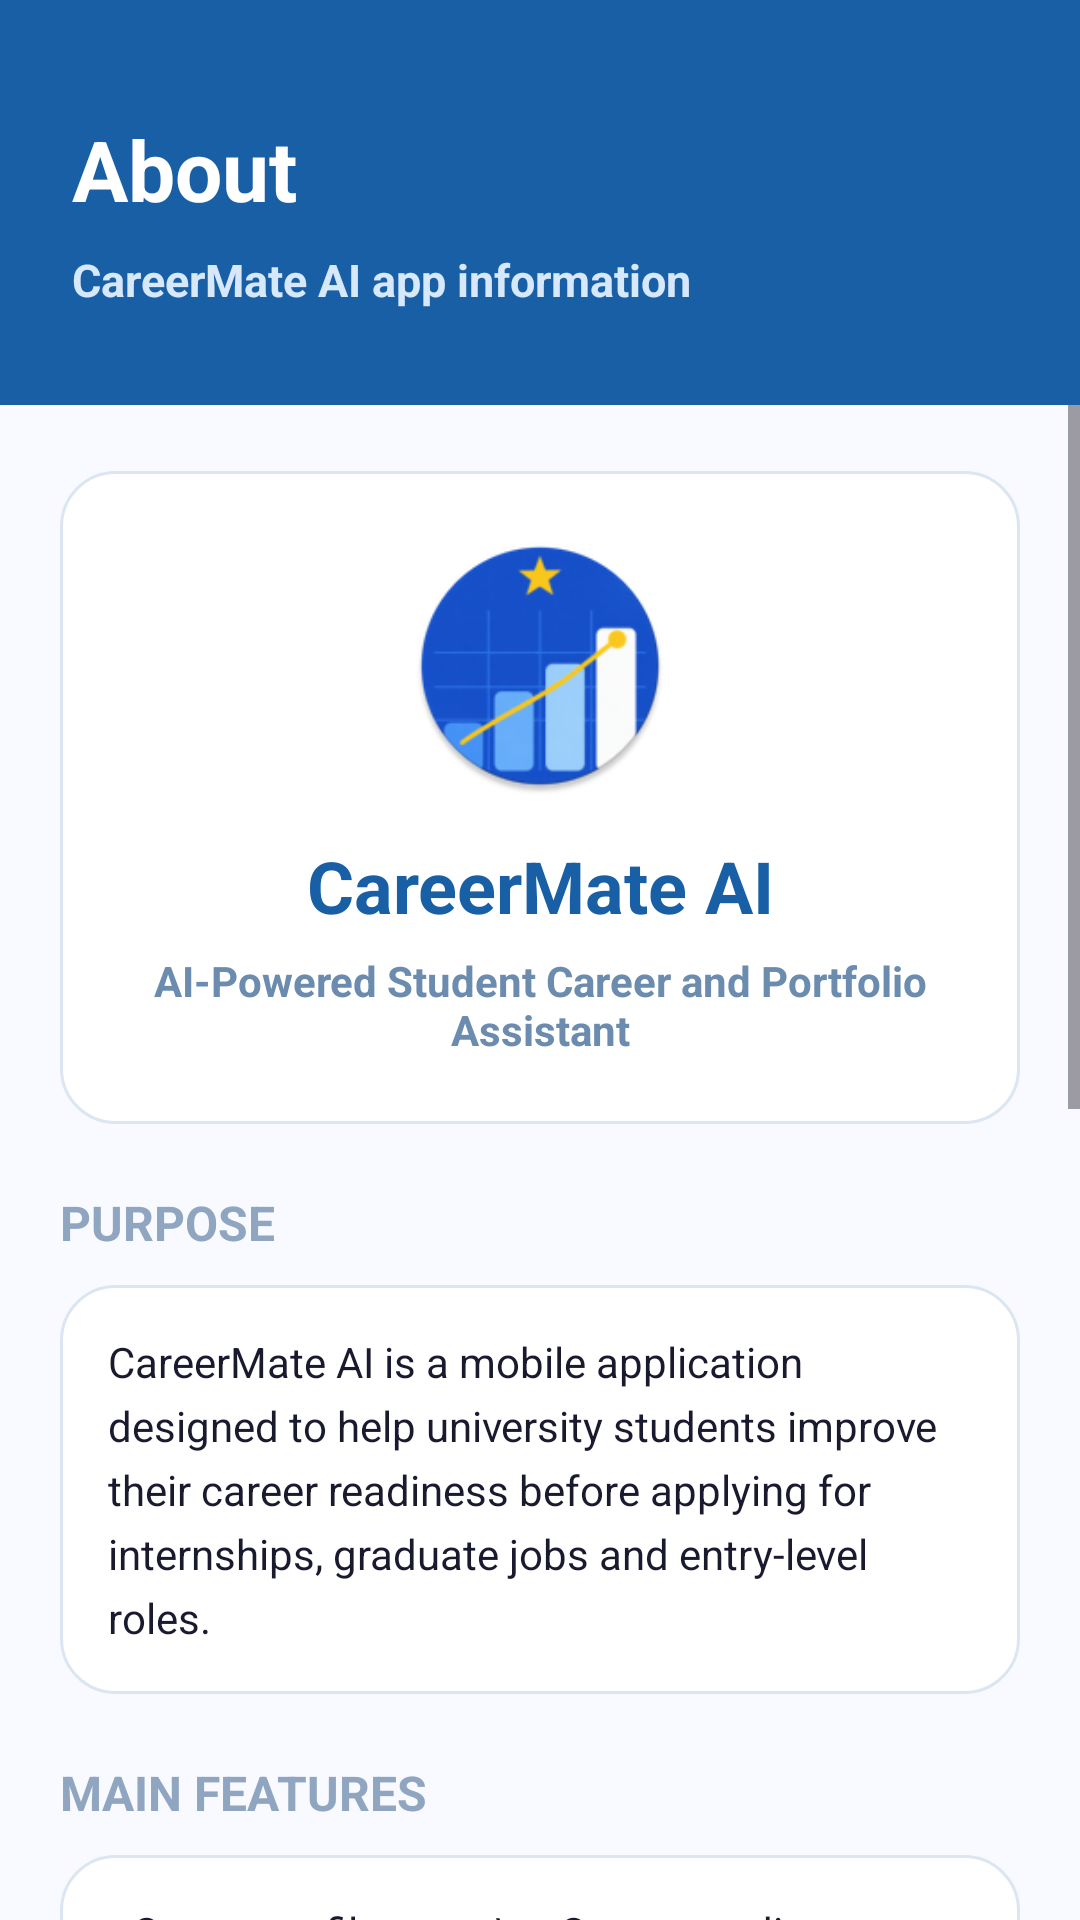

The Android layout XML behind this screen, and the referenced resources:
<!-- AndroidManifest.xml: application theme Theme.CareerMateAI -->
<!-- res/layout/activity_about.xml -->
<?xml version="1.0" encoding="utf-8"?>
<LinearLayout xmlns:android="http://schemas.android.com/apk/res/android"
    android:id="@+id/aboutRoot"
    android:layout_width="match_parent"
    android:layout_height="match_parent"
    android:background="#F8FAFF"
    android:orientation="vertical">

    <LinearLayout
        android:layout_width="match_parent"
        android:layout_height="135dp"
        android:background="#185FA5"
        android:gravity="center_vertical"
        android:orientation="vertical"
        android:paddingStart="24dp"
        android:paddingTop="24dp"
        android:paddingEnd="24dp"
        android:paddingBottom="18dp">

        <TextView
            android:layout_width="match_parent"
            android:layout_height="wrap_content"
            android:text="About"
            android:textColor="#FFFFFF"
            android:textSize="28sp"
            android:textStyle="bold" />

        <TextView
            android:layout_width="match_parent"
            android:layout_height="wrap_content"
            android:layout_marginTop="8dp"
            android:text="CareerMate AI app information"
            android:textColor="#D6E8FA"
            android:textSize="15sp"
            android:textStyle="bold" />

    </LinearLayout>

    <ScrollView
        android:layout_width="match_parent"
        android:layout_height="0dp"
        android:layout_weight="1"
        android:fillViewport="true">

        <LinearLayout
            android:layout_width="match_parent"
            android:layout_height="wrap_content"
            android:orientation="vertical"
            android:paddingStart="20dp"
            android:paddingTop="22dp"
            android:paddingEnd="20dp"
            android:paddingBottom="28dp">

            <LinearLayout
                android:layout_width="match_parent"
                android:layout_height="wrap_content"
                android:background="@drawable/dashboard_card_bg"
                android:gravity="center"
                android:orientation="vertical"
                android:padding="22dp">

                <ImageView
                    android:id="@+id/aboutAppIcon"
                    android:layout_width="86dp"
                    android:layout_height="86dp"
                    android:adjustViewBounds="true"
                    android:contentDescription="CareerMate AI app icon"
                    android:scaleType="fitCenter"
                    android:src="@mipmap/ic_launcher_round" />

                <TextView
                    android:layout_width="match_parent"
                    android:layout_height="wrap_content"
                    android:layout_marginTop="14dp"
                    android:gravity="center"
                    android:text="CareerMate AI"
                    android:textColor="#185FA5"
                    android:textSize="24sp"
                    android:textStyle="bold" />

                <TextView
                    android:layout_width="match_parent"
                    android:layout_height="wrap_content"
                    android:layout_marginTop="6dp"
                    android:gravity="center"
                    android:text="AI-Powered Student Career and Portfolio Assistant"
                    android:textColor="#6B8CAE"
                    android:textSize="14sp"
                    android:textStyle="bold" />

            </LinearLayout>

            <TextView
                android:layout_width="match_parent"
                android:layout_height="wrap_content"
                android:layout_marginTop="22dp"
                android:text="PURPOSE"
                android:textColor="#8FA5C0"
                android:textSize="16sp"
                android:textStyle="bold" />

            <TextView
                android:layout_width="match_parent"
                android:layout_height="wrap_content"
                android:layout_marginTop="10dp"
                android:background="@drawable/dashboard_card_bg"
                android:lineSpacingExtra="5dp"
                android:padding="16dp"
                android:text="CareerMate AI is a mobile application designed to help university students improve their career readiness before applying for internships, graduate jobs and entry-level roles."
                android:textColor="#1A1A2E"
                android:textSize="14sp" />

            <TextView
                android:layout_width="match_parent"
                android:layout_height="wrap_content"
                android:layout_marginTop="22dp"
                android:text="MAIN FEATURES"
                android:textColor="#8FA5C0"
                android:textSize="16sp"
                android:textStyle="bold" />

            <TextView
                android:layout_width="match_parent"
                android:layout_height="wrap_content"
                android:layout_marginTop="10dp"
                android:background="@drawable/dashboard_card_bg"
                android:lineSpacingExtra="5dp"
                android:padding="16dp"
                android:text="• Career profile setup\n• Career readiness dashboard\n• Skill gap analysis\n• CV feedback\n• Portfolio builder\n• Interview practice\n• Job role suggestion"
                android:textColor="#1A1A2E"
                android:textSize="14sp" />

            <TextView
                android:layout_width="match_parent"
                android:layout_height="wrap_content"
                android:layout_marginTop="22dp"
                android:text="DEVELOPER"
                android:textColor="#8FA5C0"
                android:textSize="16sp"
                android:textStyle="bold" />

            <TextView
                android:layout_width="match_parent"
                android:layout_height="wrap_content"
                android:layout_marginTop="10dp"
                android:background="@drawable/dashboard_card_bg"
                android:lineSpacingExtra="5dp"
                android:padding="16dp"
                android:text="Monali Pabasara"
                android:textColor="#1A1A2E"
                android:textSize="15sp"
                android:textStyle="bold" />

            <TextView
                android:layout_width="match_parent"
                android:layout_height="wrap_content"
                android:layout_marginTop="22dp"
                android:text="VERSION"
                android:textColor="#8FA5C0"
                android:textSize="16sp"
                android:textStyle="bold" />

            <TextView
                android:layout_width="match_parent"
                android:layout_height="wrap_content"
                android:layout_marginTop="10dp"
                android:background="@drawable/dashboard_card_bg"
                android:lineSpacingExtra="5dp"
                android:padding="16dp"
                android:text="Version 1.0"
                android:textColor="#1A1A2E"
                android:textSize="15sp"
                android:textStyle="bold" />

            <TextView
                android:layout_width="match_parent"
                android:layout_height="wrap_content"
                android:layout_marginTop="22dp"
                android:text="ACADEMIC NOTE"
                android:textColor="#8FA5C0"
                android:textSize="16sp"
                android:textStyle="bold" />

            <TextView
                android:layout_width="match_parent"
                android:layout_height="wrap_content"
                android:layout_marginTop="10dp"
                android:background="@drawable/dashboard_card_bg"
                android:lineSpacingExtra="5dp"
                android:padding="16dp"
                android:text="Developed as part of a BSc (Hons) Computer Science final year project.\n\nCareerMate AI provides career preparation guidance and does not guarantee employment."
                android:textColor="#1A1A2E"
                android:textSize="14sp" />

            <androidx.appcompat.widget.AppCompatButton
                android:id="@+id/backToSettingsButton"
                android:layout_width="match_parent"
                android:layout_height="56dp"
                android:layout_marginTop="24dp"
                android:background="@drawable/outline_button_bg"
                android:text="Back to Settings"
                android:textAllCaps="false"
                android:textColor="#185FA5"
                android:textSize="17sp"
                android:textStyle="bold" />

        </LinearLayout>

    </ScrollView>

</LinearLayout>
<!-- resources referenced by this layout -->
<resources>
  <!-- drawable dashboard_card_bg (drawable) -->
  <?xml version="1.0" encoding="utf-8"?>
  <shape xmlns:android="http://schemas.android.com/apk/res/android">
  
      <solid android:color="#FFFFFF" />
  
      <stroke
          android:width="1dp"
          android:color="#DCE6F2" />
  
      <corners android:radius="18dp" />
  
  </shape>
  <!-- drawable outline_button_bg (drawable) -->
  <?xml version="1.0" encoding="utf-8"?>
  <shape xmlns:android="http://schemas.android.com/apk/res/android">
  
      <solid android:color="#FFFFFF" />
  
      <stroke
          android:width="2dp"
          android:color="#185FA5" />
  
      <corners android:radius="12dp" />
  
  </shape>
  <!-- mipmap ic_launcher_round: webp bitmap (mipmap-hdpi, 5982 bytes) -->
  <style name="Theme.CareerMateAI" parent="Base.Theme.CareerMateAI" />
  <style name="Base.Theme.CareerMateAI" parent="Theme.Material3.DayNight.NoActionBar">
          
          
      </style>
</resources>
